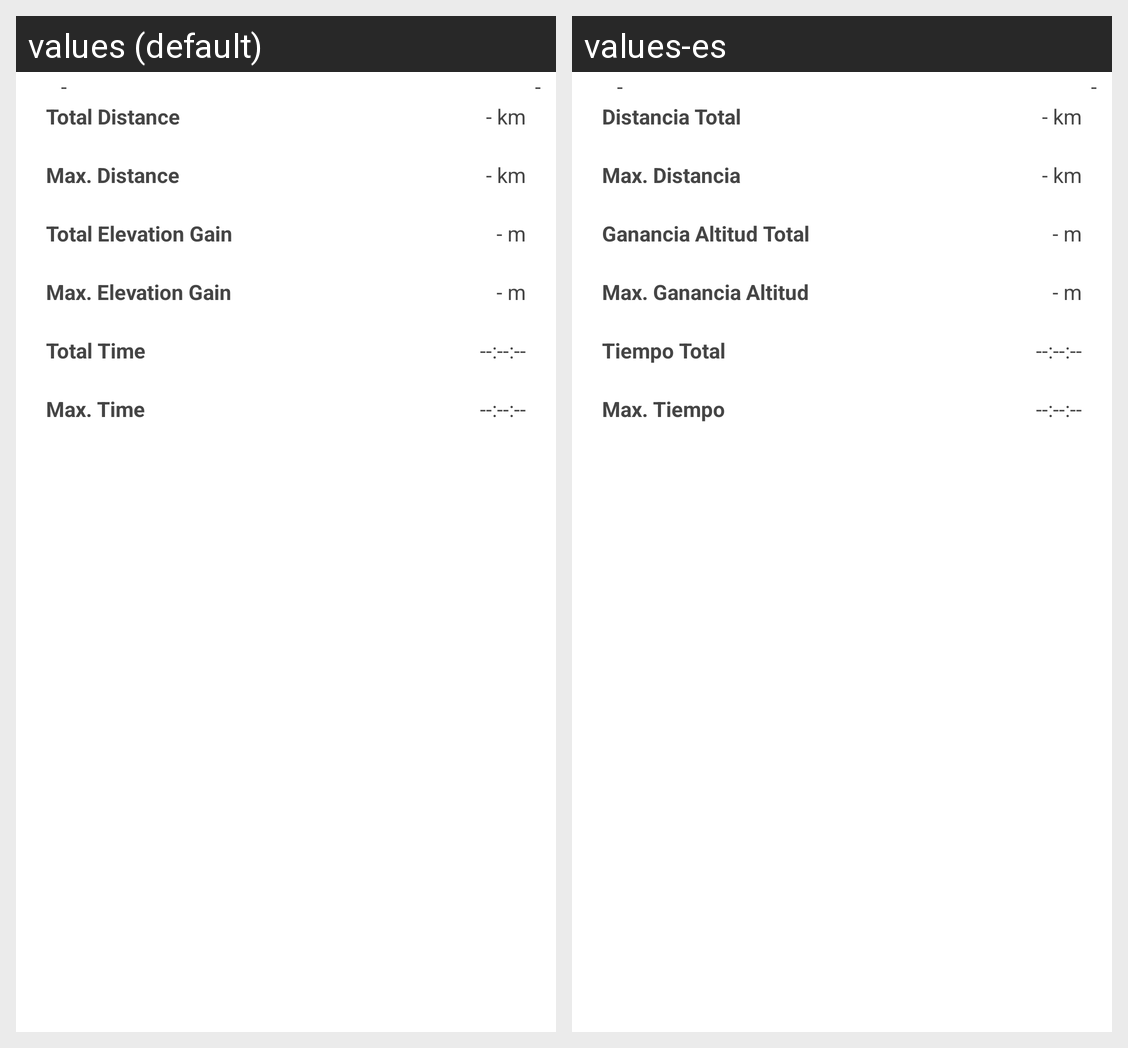

This grid shows one Android layout under two languages. Give, for every string resource on the screen, its name, the default text and each shown locale's text.
Android screen res/layout/fragment_row_stats_list.xml rendered under 2 locales, left to right: values (default), values-es. Device: Nexus 5 (rendered at 1080×1920; each locale shown at half size, 540×960, under a caption strip naming it); theme AppTheme.
Strings drawn on this screen, with the default value and each locale's value (text and hints the layout hard-codes, and strings that could not be matched under every locale, appear in the picture but are not listed):

total_distance
  values: Total Distance
  values-es: Distancia Total

max_distance
  values: Max. Distance
  values-es: Max. Distancia

total_gain
  values: Total Elevation Gain
  values-es: Ganancia Altitud Total

max_gain
  values: Max. Elevation Gain
  values-es: Max. Ganancia Altitud

total_time
  values: Total Time
  values-es: Tiempo Total

max_time
  values: Max. Time
  values-es: Max. Tiempo
